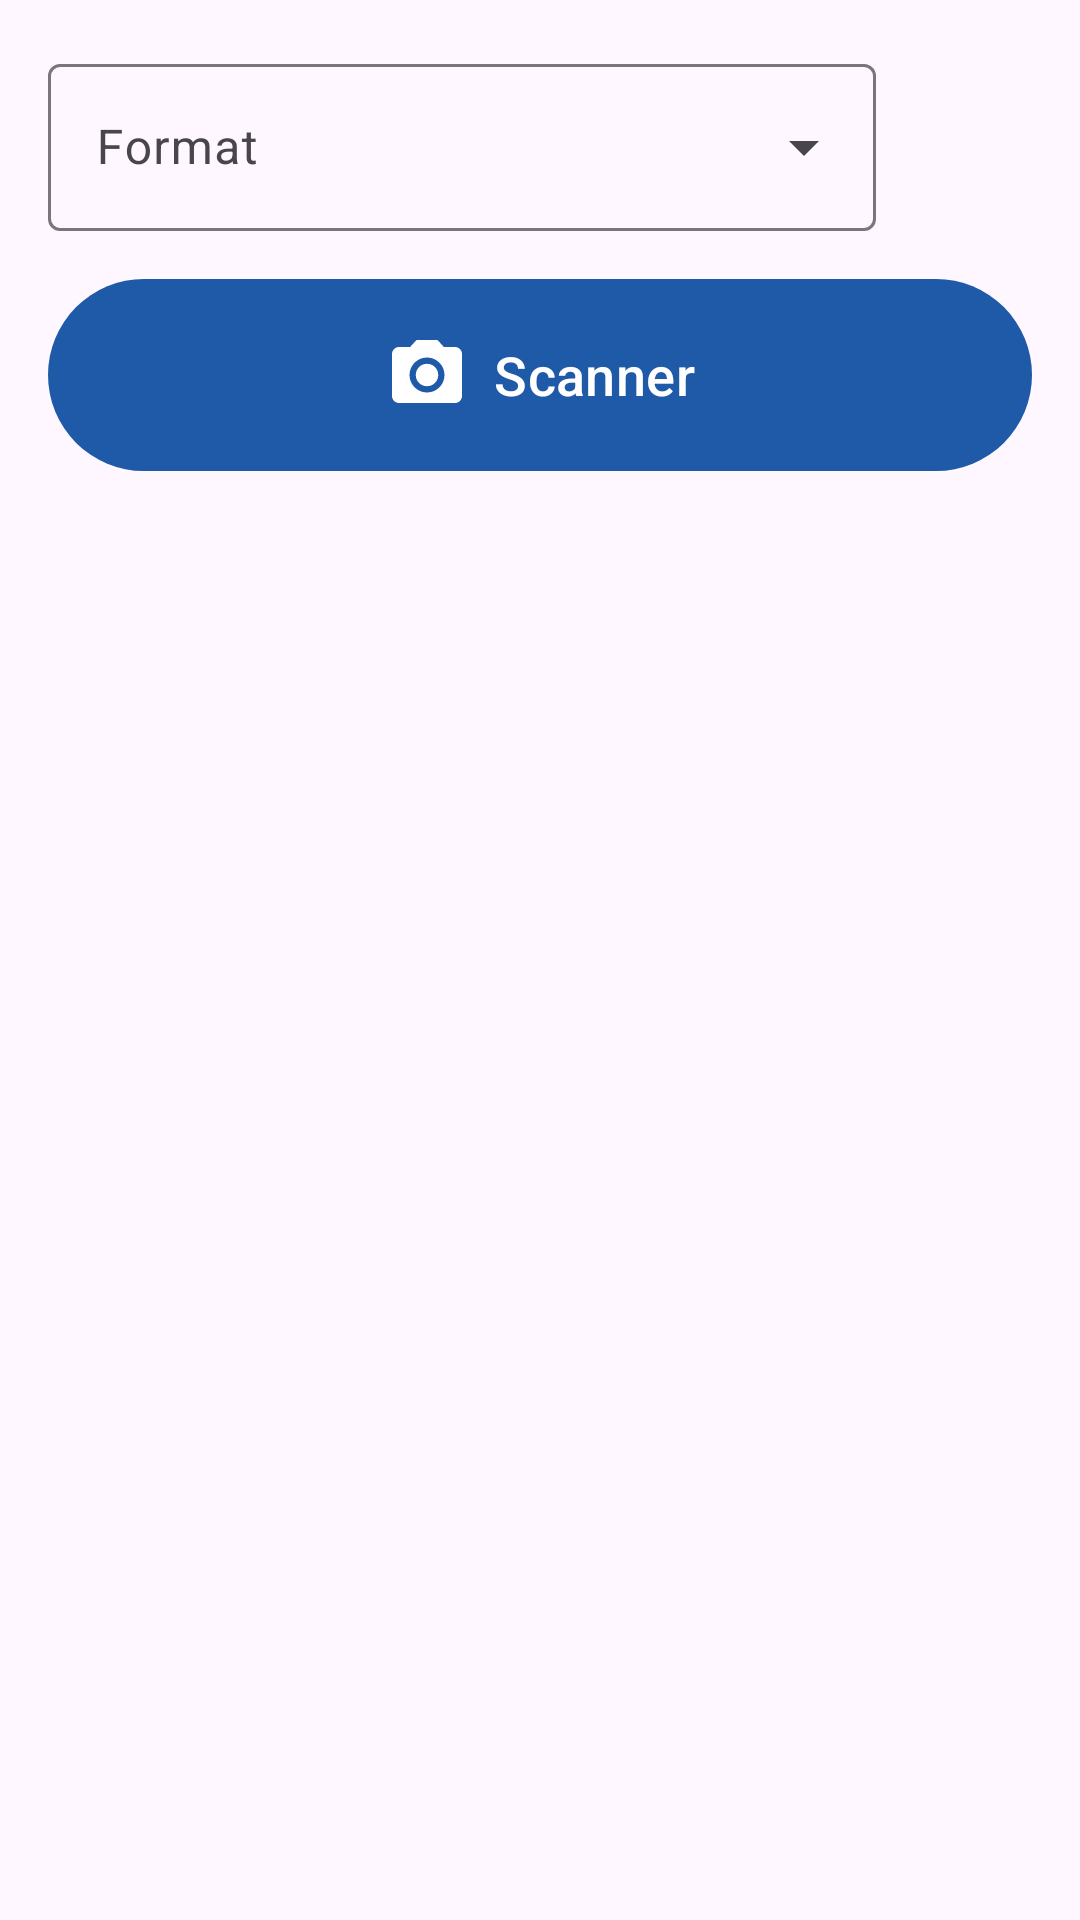

Android layout source for this screen:
<!-- AndroidManifest.xml: application theme Theme.AventumScan -->
<!-- res/layout/activity_main.xml -->
<?xml version="1.0" encoding="utf-8"?>
<LinearLayout xmlns:android="http://schemas.android.com/apk/res/android"
    xmlns:app="http://schemas.android.com/apk/res-auto"
    android:layout_width="match_parent"
    android:layout_height="match_parent"
    android:orientation="vertical"
    android:padding="16dp">

    <LinearLayout
        android:layout_width="match_parent"
        android:layout_height="wrap_content"
        android:gravity="center_vertical"
        android:orientation="horizontal">

        <com.google.android.material.textfield.TextInputLayout
            style="@style/Widget.Material3.TextInputLayout.OutlinedBox.ExposedDropdownMenu"
            android:layout_width="0dp"
            android:layout_height="wrap_content"
            android:layout_weight="1"
            android:hint="@string/mode_label">

            <com.google.android.material.textfield.MaterialAutoCompleteTextView
                android:id="@+id/formatField"
                android:layout_width="match_parent"
                android:layout_height="wrap_content"
                android:inputType="none" />
        </com.google.android.material.textfield.TextInputLayout>

        <ImageButton
            android:id="@+id/btnFormatInfo"
            android:layout_width="48dp"
            android:layout_height="48dp"
            android:layout_marginStart="4dp"
            android:background="?attr/selectableItemBackgroundBorderless"
            android:contentDescription="@string/formats_info_title"
            android:src="@drawable/ic_info" />
    </LinearLayout>

    <com.google.android.material.button.MaterialButton
        android:id="@+id/btnScan"
        android:layout_width="match_parent"
        android:layout_height="72dp"
        android:layout_marginTop="12dp"
        android:text="@string/scan"
        android:textSize="18sp"
        app:icon="@drawable/ic_camera"
        app:iconGravity="textStart"
        app:iconSize="28dp" />

    <com.google.android.material.card.MaterialCardView
        android:id="@+id/progressCard"
        style="@style/Widget.Material3.CardView.Filled"
        android:layout_width="match_parent"
        android:layout_height="wrap_content"
        android:layout_marginTop="12dp"
        android:visibility="gone">

        <LinearLayout
            android:layout_width="match_parent"
            android:layout_height="wrap_content"
            android:orientation="vertical"
            android:paddingStart="16dp"
            android:paddingTop="12dp"
            android:paddingEnd="8dp"
            android:paddingBottom="4dp">

            <TextView
                android:id="@+id/progressLabel"
                android:layout_width="match_parent"
                android:layout_height="wrap_content"
                android:layout_marginEnd="8dp"
                android:textAppearance="?attr/textAppearanceBodyMedium" />

            <com.google.android.material.progressindicator.LinearProgressIndicator
                android:id="@+id/progressDeterminate"
                android:layout_width="match_parent"
                android:layout_height="wrap_content"
                android:layout_marginTop="8dp"
                android:layout_marginEnd="8dp"
                android:max="100" />

            <com.google.android.material.progressindicator.LinearProgressIndicator
                android:id="@+id/progressIndeterminate"
                android:layout_width="match_parent"
                android:layout_height="wrap_content"
                android:layout_marginTop="8dp"
                android:layout_marginEnd="8dp"
                android:indeterminate="true" />

            <com.google.android.material.button.MaterialButton
                android:id="@+id/btnCancel"
                style="@style/Widget.Material3.Button.TextButton"
                android:layout_width="wrap_content"
                android:layout_height="wrap_content"
                android:layout_gravity="end"
                android:text="@string/cancel" />
        </LinearLayout>
    </com.google.android.material.card.MaterialCardView>

    <TextView
        android:id="@+id/txtHistoryTitle"
        android:layout_width="match_parent"
        android:layout_height="wrap_content"
        android:layout_marginTop="20dp"
        android:text="@string/history_title"
        android:textAppearance="?attr/textAppearanceTitleMedium"
        android:visibility="gone" />

    <androidx.recyclerview.widget.RecyclerView
        android:id="@+id/recycler"
        android:layout_width="match_parent"
        android:layout_height="0dp"
        android:layout_marginTop="4dp"
        android:layout_weight="1" />
</LinearLayout>
<!-- resources referenced by this layout -->
<resources>
  <!-- drawable ic_camera (drawable) -->
  <?xml version="1.0" encoding="utf-8"?>
  <vector xmlns:android="http://schemas.android.com/apk/res/android"
      android:width="24dp"
      android:height="24dp"
      android:tint="?attr/colorControlNormal"
      android:viewportWidth="24"
      android:viewportHeight="24">
      <path
          android:fillColor="@android:color/white"
          android:pathData="M12,8.8a3.2,3.2 0,1 0,0 6.4a3.2,3.2 0,1 0,0 -6.4zM9,2L7.17,4H4c-1.1,0 -2,0.9 -2,2v12c0,1.1 0.9,2 2,2h16c1.1,0 2,-0.9 2,-2V6c0,-1.1 -0.9,-2 -2,-2h-3.17L15,2H9zM12,17c-2.76,0 -5,-2.24 -5,-5s2.24,-5 5,-5 5,2.24 5,5 -2.24,5 -5,5z" />
  </vector>
  <string name="cancel">Annuler</string>
  <string name="formats_info_title">Les formats</string>
  <string name="history_title">Mes scans</string>
  <string name="mode_label">Format</string>
  <string name="scan">Scanner</string>
  <style name="Theme.AventumScan" parent="Theme.Material3.DayNight">
          <item name="colorPrimary">@color/brand</item>
      </style>
  <color name="brand">#1E5AA8</color>
</resources>
